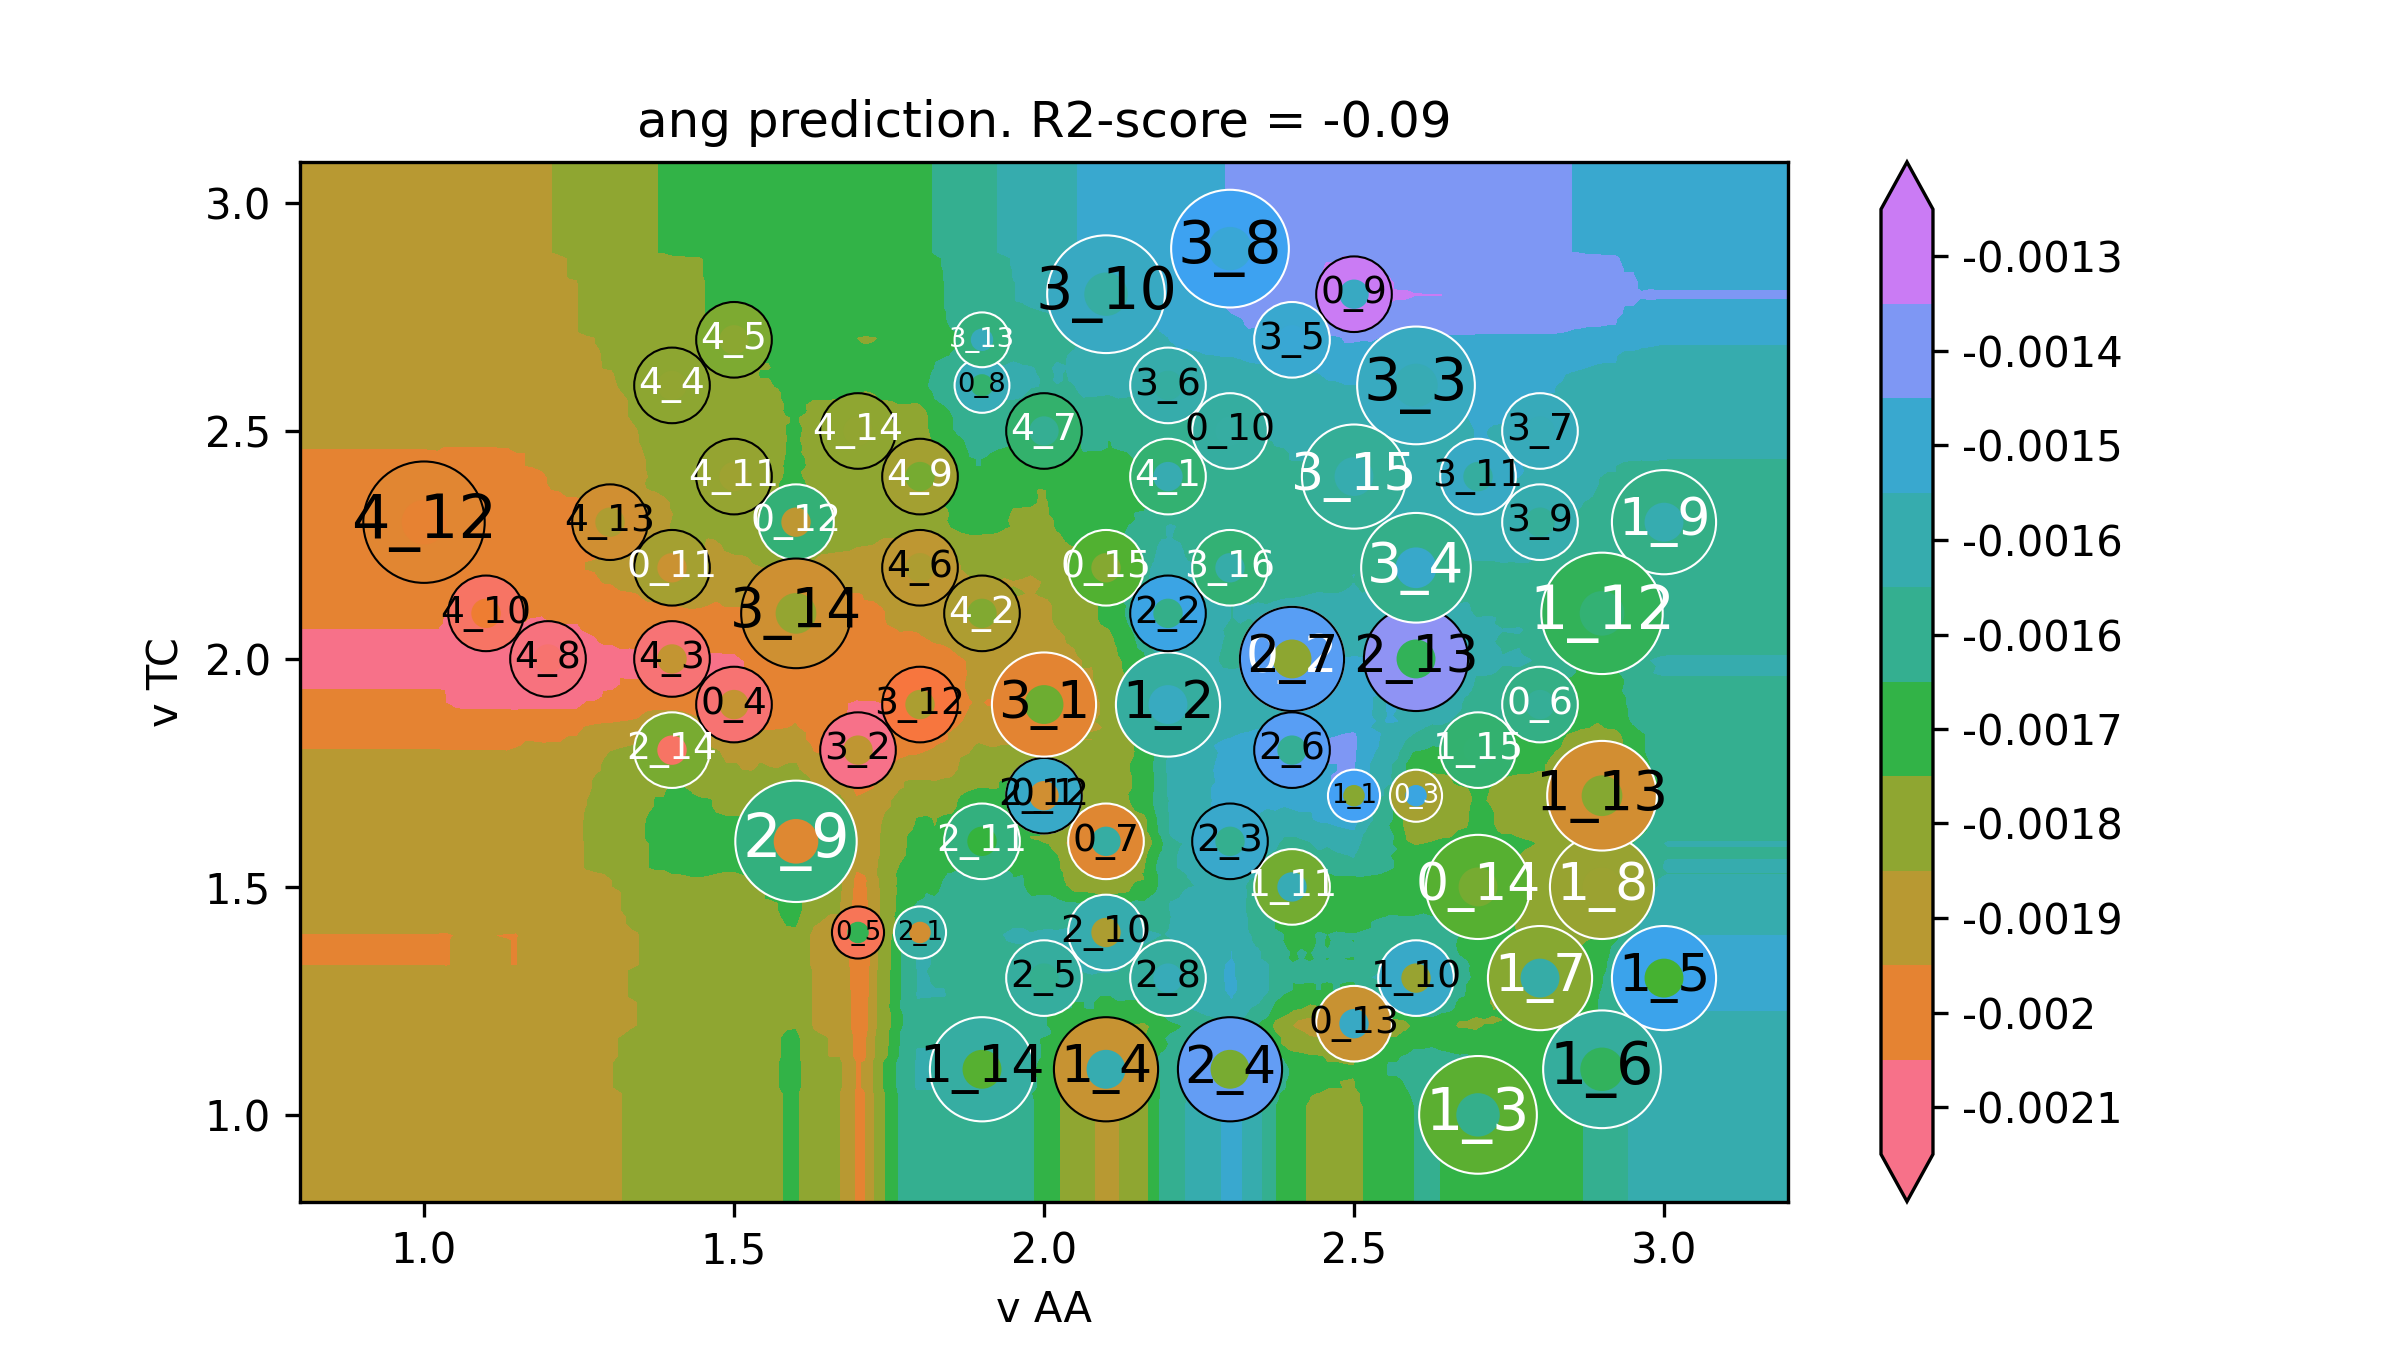

Source data for this figure (header and first rows):
v AA, v TC, ang
0.6, 0.62, -0.001922
0.6141, 0.62, -0.001922
0.6281, 0.62, -0.001922
0.6422, 0.62, -0.001922
0.6563, 0.62, -0.001922
0.6704, 0.62, -0.001922
0.6844, 0.62, -0.001922
0.6985, 0.62, -0.001922
0.7126, 0.62, -0.001922
0.7266, 0.62, -0.001922
0.7407, 0.62, -0.001922
0.7548, 0.62, -0.001922
0.7688, 0.62, -0.001922
0.7829, 0.62, -0.001922
0.797, 0.62, -0.001922
0.8111, 0.62, -0.001922
0.8251, 0.62, -0.001922
0.8392, 0.62, -0.001922
0.8533, 0.62, -0.001922
0.8673, 0.62, -0.001922
0.8814, 0.62, -0.001922
0.8955, 0.62, -0.001922
0.9095, 0.62, -0.001922
0.9236, 0.62, -0.001922
0.9377, 0.62, -0.001922
0.9518, 0.62, -0.001922
0.9658, 0.62, -0.001922
0.9799, 0.62, -0.001922
0.994, 0.62, -0.001922
1.008, 0.62, -0.001922
1.022, 0.62, -0.001922
1.036, 0.62, -0.001924
1.05, 0.62, -0.00192
1.064, 0.62, -0.00192
1.078, 0.62, -0.00192
1.092, 0.62, -0.00192
1.107, 0.62, -0.00192
1.121, 0.62, -0.001921
1.135, 0.62, -0.001922
1.149, 0.62, -0.001923
1.163, 0.62, -0.001914
1.177, 0.62, -0.001914
1.191, 0.62, -0.001915
1.205, 0.62, -0.001908
1.219, 0.62, -0.001908
1.233, 0.62, -0.001901
1.247, 0.62, -0.001901
1.261, 0.62, -0.001884
1.275, 0.62, -0.001877
1.289, 0.62, -0.001872
1.304, 0.62, -0.001865
1.318, 0.62, -0.001857
1.332, 0.62, -0.001846
1.346, 0.62, -0.001839
1.36, 0.62, -0.001809
1.374, 0.62, -0.001799
1.388, 0.62, -0.001799
1.402, 0.62, -0.001791
1.416, 0.62, -0.001791
1.43, 0.62, -0.001783
... 39,940 more rows
